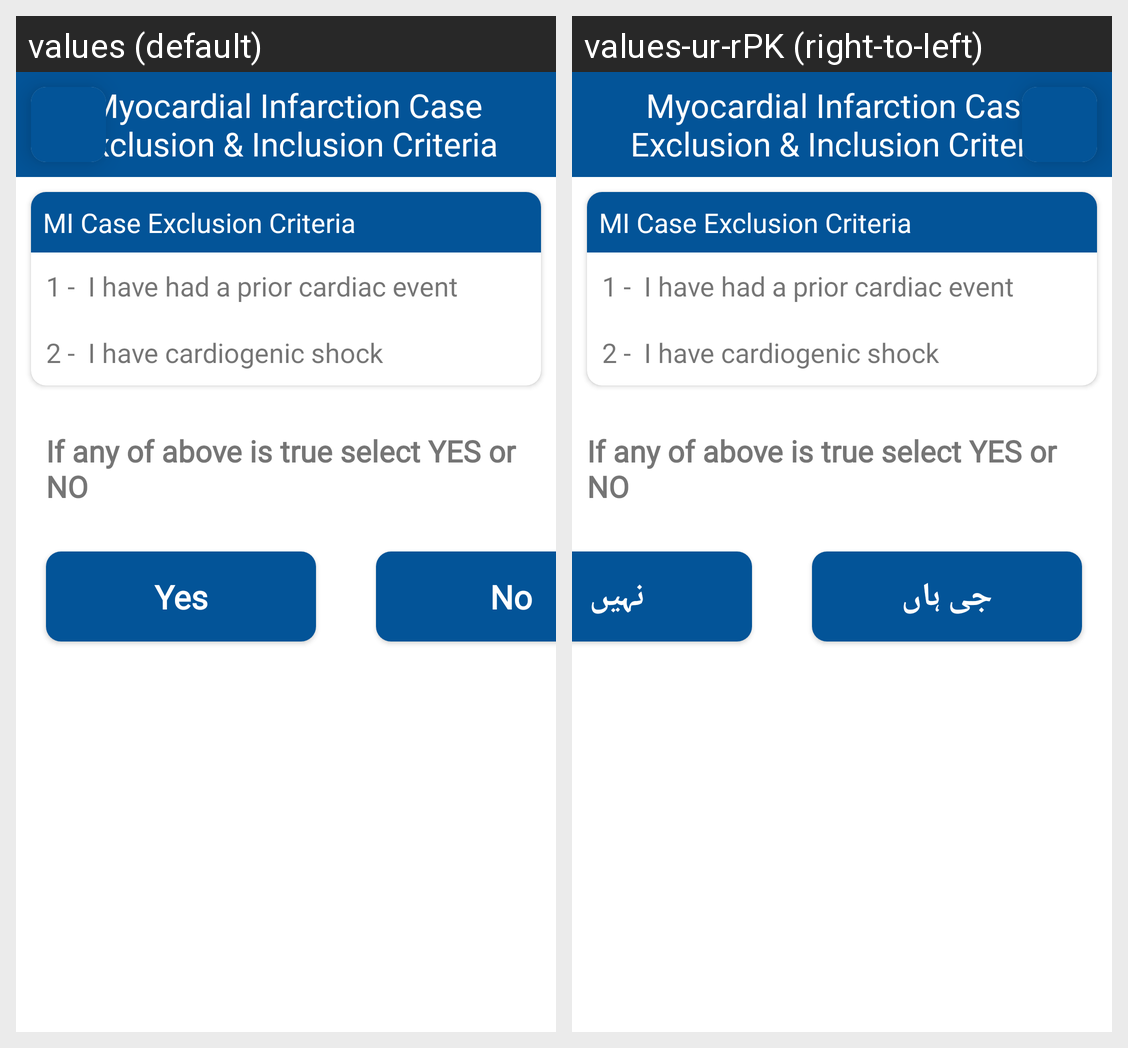

Here is an Android app screen in its default locale and in the app's own translations. Write out the translated-string differences for the strings that appear on this screen.
Android screen res/layout/activity_micase_exclusion_inclusion_criteria.xml rendered under 2 locales, left to right: values (default), values-ur-rPK (right-to-left). Device: Nexus 5 (rendered at 1080×1920; each locale shown at half size, 540×960, under a caption strip naming it); theme Theme.First.
Strings drawn on this screen, with the default value and each locale's value (text and hints the layout hard-codes, and strings that could not be matched under every locale, appear in the picture but are not listed):

yes
  values: Yes
  values-ur-rPK: جی ہاں

no
  values: No
  values-ur-rPK: نہیں
